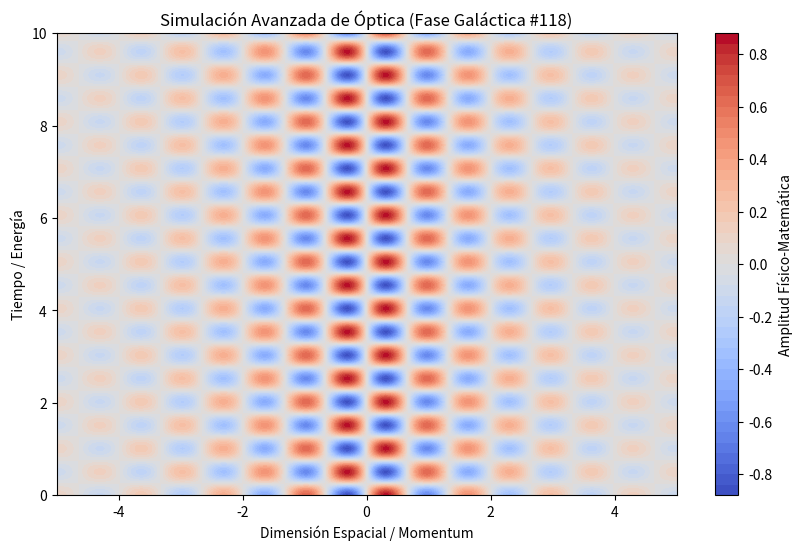

Here is the Python script that generated this plot:
%matplotlib inline
# Simulación Galáctica: Óptica - Variante 118
import numpy as np
import matplotlib.pyplot as plt

# Parámetros Físicos Aleatorios
param_1 = 4.728
param_2 = 6.218
param_3 = 0.471

t = np.linspace(0, 10, 500)
x = np.linspace(-5, 5, 500)
X, T = np.meshgrid(x, t)

# Ecuación Base (Avanzada)
Z = np.sin(X * param_1) * np.cos(T * param_2) * np.exp(-np.abs(X) * param_3)

plt.figure(figsize=(10, 6))
plt.contourf(X, T, Z, 50, cmap='coolwarm')
plt.colorbar(label='Amplitud Físico-Matemática')
plt.title(r'Simulación Avanzada de Óptica (Fase Galáctica #118)')
plt.xlabel('Dimensión Espacial / Momentum')
plt.ylabel('Tiempo / Energía')
plt.show()
